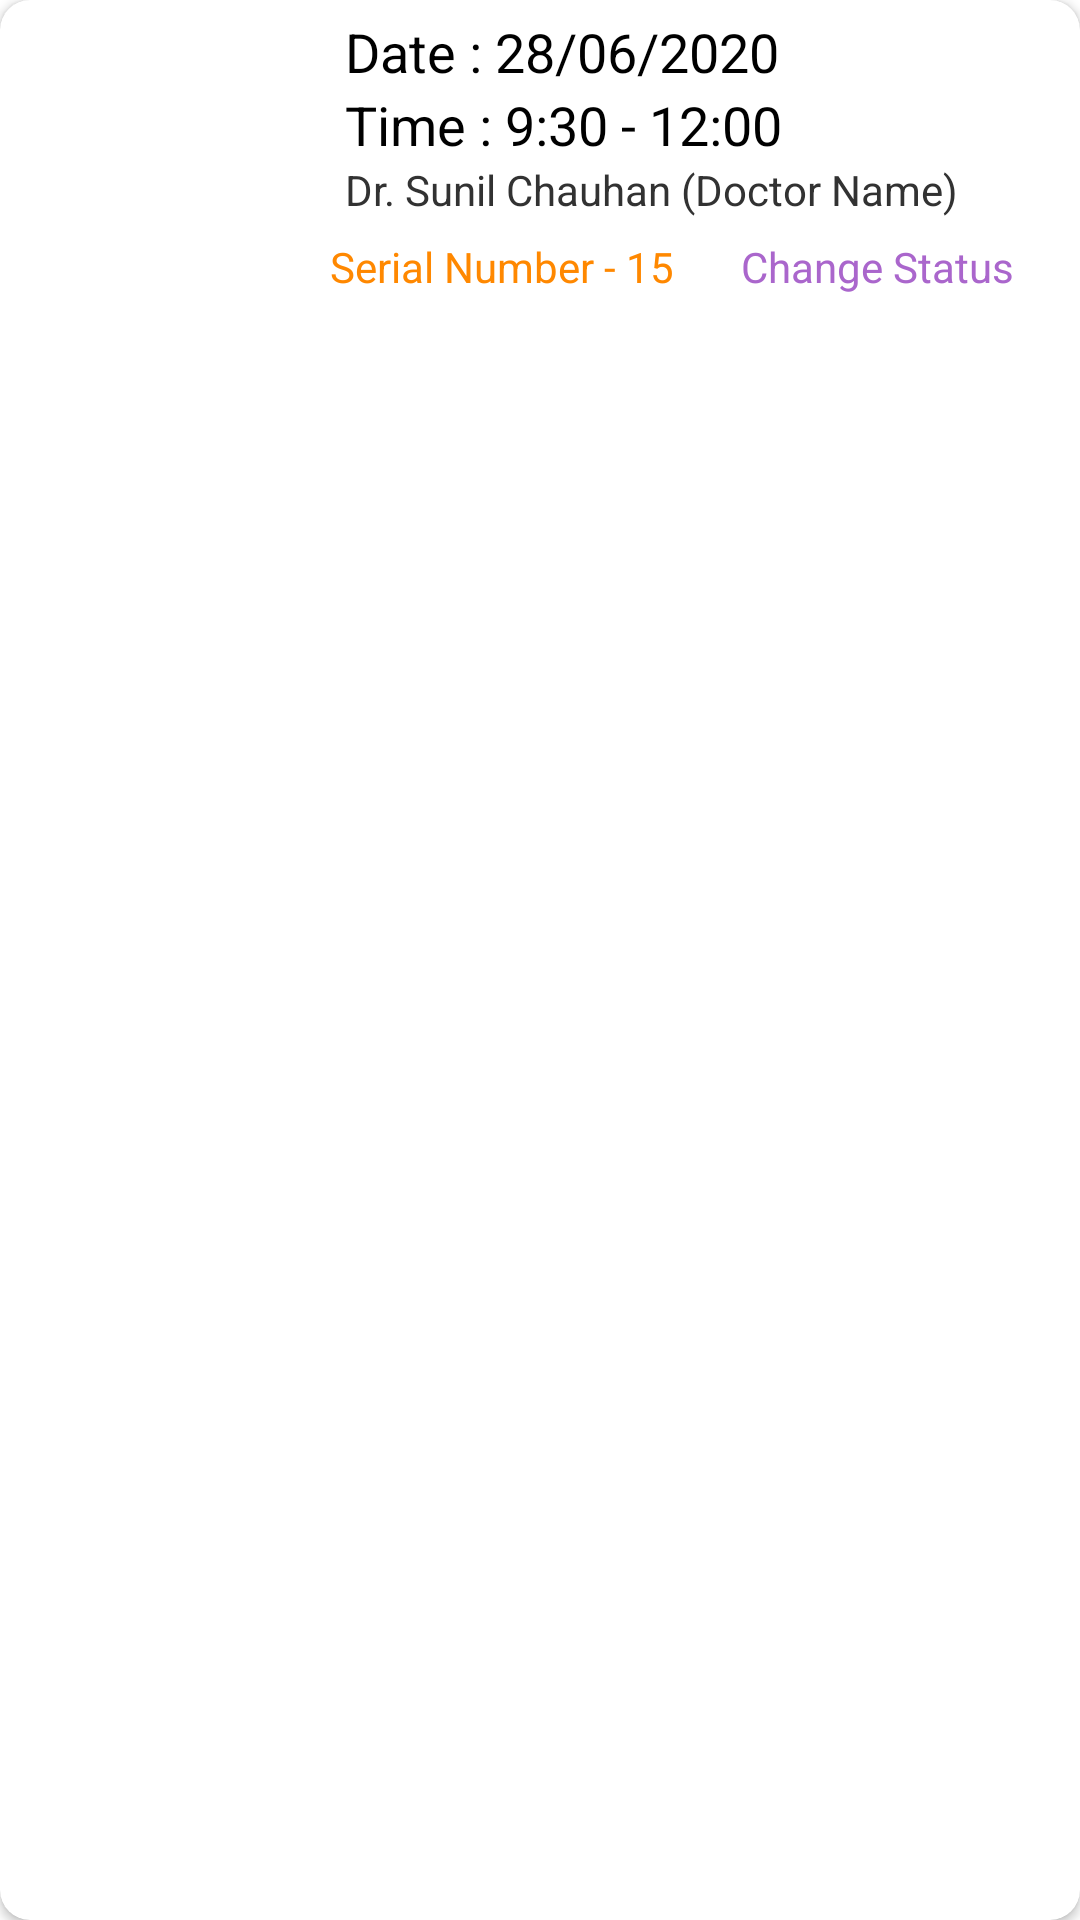

This screen was rendered from an Android layout file. Write that file and the resources it references.
<!-- AndroidManifest.xml: application theme AppTheme -->
<!-- res/layout/layout_appointment.xml -->
<?xml version="1.0" encoding="utf-8"?>
<androidx.cardview.widget.CardView
    xmlns:android="http://schemas.android.com/apk/res/android"
    xmlns:app="http://schemas.android.com/apk/res-auto"
    xmlns:tools="http://schemas.android.com/tools"
    android:layout_margin="10dp"
    app:cardCornerRadius="10dp"
    android:elevation="20dp"
    android:layout_width="match_parent"
    android:layout_height="wrap_content">

    <androidx.constraintlayout.widget.ConstraintLayout
        android:layout_width="match_parent"
        android:layout_height="wrap_content"
        android:padding="5dp">

        <ImageView
            android:id="@+id/imageView"
            android:layout_width="100dp"
            android:layout_height="100dp"
            app:layout_constraintBottom_toBottomOf="parent"
            app:layout_constraintStart_toStartOf="parent"
            app:layout_constraintTop_toTopOf="parent"
            app:srcCompat="@drawable/appointment_icon" />

        <TextView
            android:id="@+id/text_date"
            android:layout_width="0dp"
            android:layout_height="wrap_content"
            android:paddingHorizontal="10dp"
            android:text="Date : 28/06/2020"
            android:textColor="@android:color/black"
            android:textSize="18sp"
            app:layout_constraintEnd_toEndOf="parent"
            app:layout_constraintStart_toEndOf="@+id/imageView"
            app:layout_constraintTop_toTopOf="parent" />

        <TextView
            android:id="@+id/text_time"
            android:layout_width="0dp"
            android:layout_height="wrap_content"
            android:paddingHorizontal="10dp"
            android:text="Time : 9:30 - 12:00"
            android:textColor="@android:color/black"
            android:textSize="18sp"
            app:layout_constraintEnd_toEndOf="parent"
            app:layout_constraintStart_toEndOf="@+id/imageView"
            app:layout_constraintTop_toBottomOf="@+id/text_date" />

        <TextView
            android:id="@+id/text_doctor_name"
            android:layout_width="0dp"
            android:layout_height="wrap_content"
            android:paddingHorizontal="10dp"
            android:text="Dr. Sunil Chauhan (Doctor Name)"
            android:textColor="@android:color/secondary_text_light"
            app:layout_constraintEnd_toEndOf="parent"
            app:layout_constraintStart_toEndOf="@+id/imageView"
            app:layout_constraintTop_toBottomOf="@+id/text_time" />

        <LinearLayout
            android:layout_width="0dp"
            android:layout_height="wrap_content"
            app:layout_constraintBottom_toBottomOf="parent"
            app:layout_constraintEnd_toEndOf="@+id/text_doctor_name"
            app:layout_constraintStart_toStartOf="@+id/text_doctor_name"
            app:layout_constraintTop_toBottomOf="@+id/text_doctor_name">

            <TextView
                android:id="@+id/textViewSerialNo"
                android:layout_width="match_parent"
                android:layout_height="wrap_content"
                android:padding="5dp"
                android:visibility="visible"
                android:gravity="center"
                android:layout_weight="1"
                android:textColor="@android:color/holo_orange_dark"
                android:text="Serial Number - 15" />

            <TextView
                android:id="@+id/textChangeStatus"
                android:layout_width="match_parent"
                android:layout_height="wrap_content"
                android:padding="5dp"
                android:visibility="visible"
                android:gravity="center"
                android:layout_weight="1"
                android:textColor="@android:color/holo_purple"
                android:text="@string/change_status" />

        </LinearLayout>
    </androidx.constraintlayout.widget.ConstraintLayout>
</androidx.cardview.widget.CardView>
<!-- resources referenced by this layout -->
<resources>
  <string name="change_status">Change Status</string>
  <style name="AppTheme" parent="Theme.MaterialComponents.Light.DarkActionBar">
          
          <item name="colorPrimary">@color/colorPrimary</item>
          <item name="colorPrimaryDark">@color/colorPrimaryDark</item>
          <item name="colorAccent">@color/colorAccent</item>
      </style>
  <color name="colorPrimary">#3F51B5</color>
  <color name="colorPrimaryDark">#071461</color>
  <color name="colorAccent">#03A9F4</color>
</resources>
